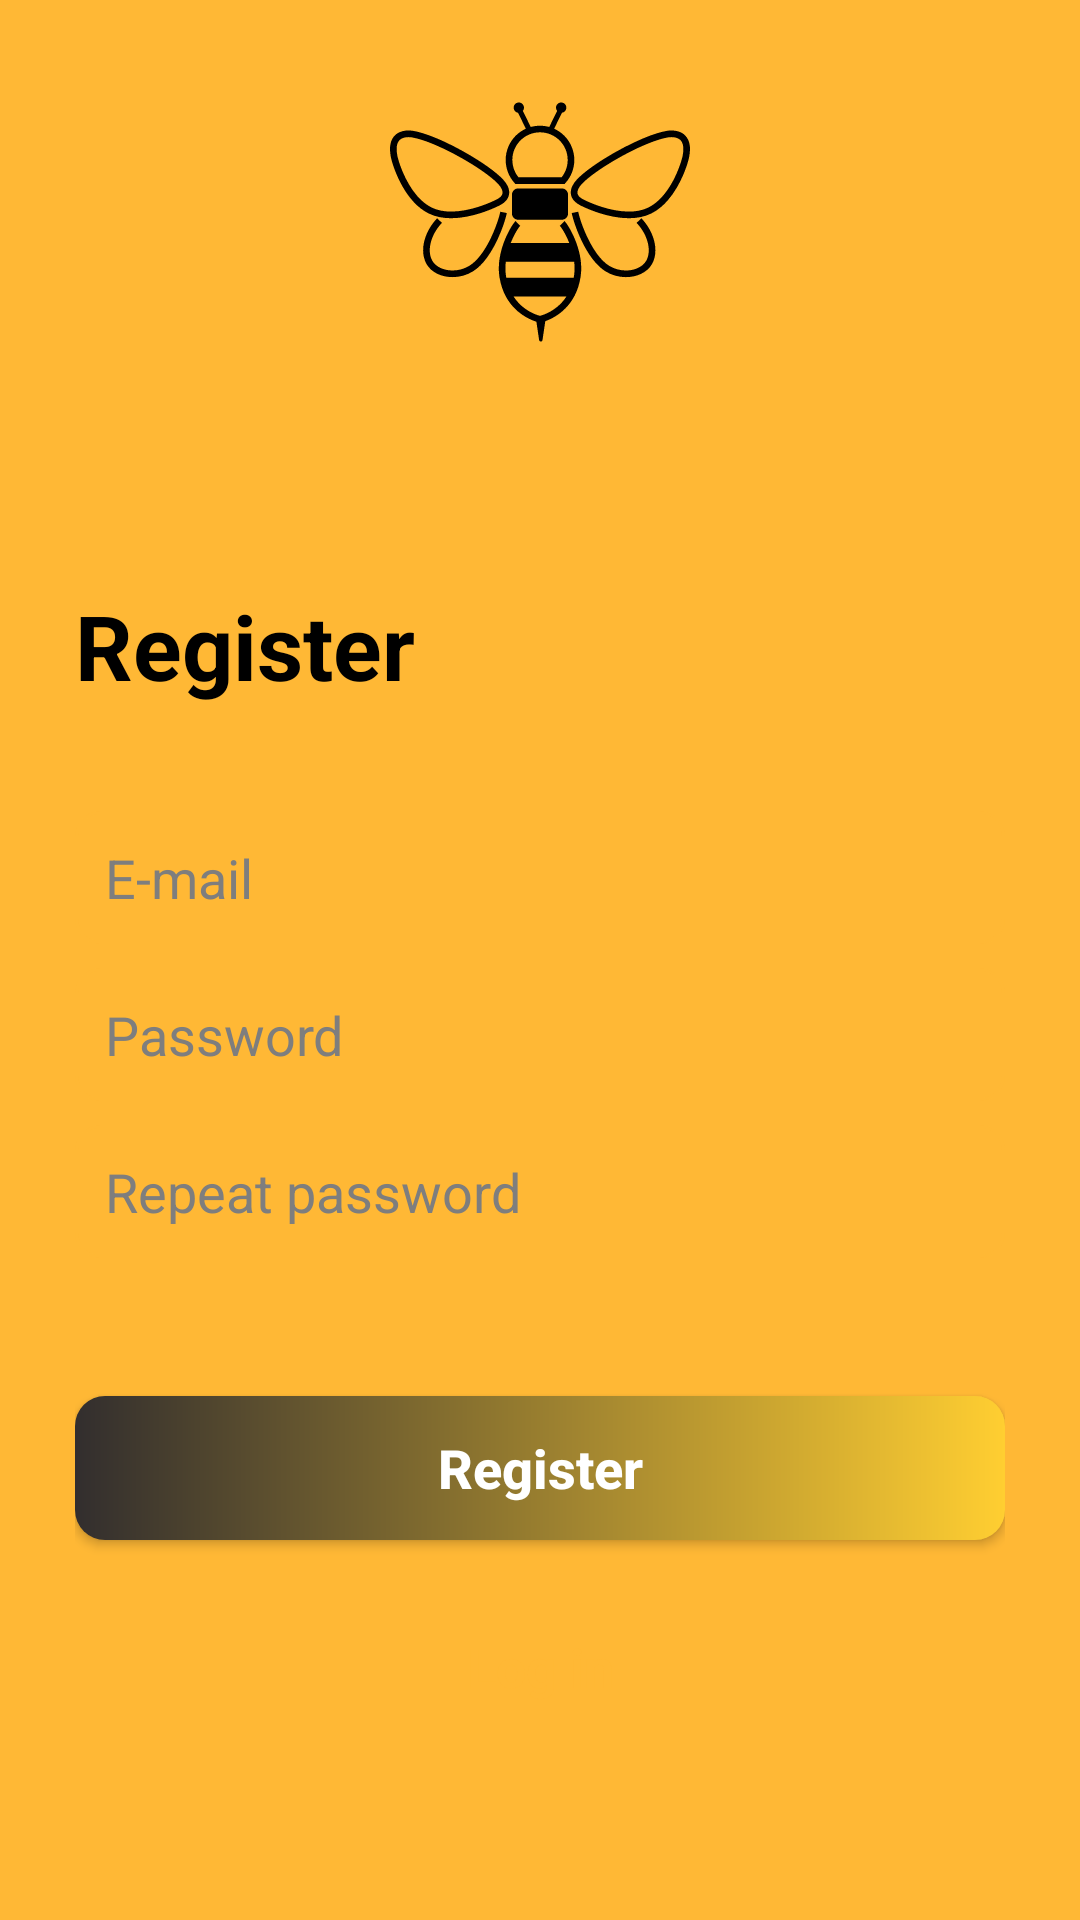

Reconstruct the res/layout file that produces this screen, plus the resources it refers to.
<!-- AndroidManifest.xml: application theme Theme.Beekeeper.NoActionBar -->
<!-- res/layout/fragment_registration.xml -->
<?xml version="1.0" encoding="utf-8"?>
<androidx.constraintlayout.widget.ConstraintLayout xmlns:android="http://schemas.android.com/apk/res/android"
    xmlns:app="http://schemas.android.com/apk/res-auto"
    xmlns:tools="http://schemas.android.com/tools"
    android:layout_width="match_parent"
    android:layout_height="match_parent"
    android:background="@color/honey"
    android:orientation="vertical"
    tools:context=".presenter.screen.authentication.register.RegistrationFragment">


    <androidx.constraintlayout.widget.ConstraintLayout
        android:id="@+id/registerContainer"
        style="@style/bottomContainer"
        android:layout_width="match_parent"
        android:layout_height="match_parent"
        android:layout_marginTop="140dp"
        android:padding="25dp"
        app:layout_constraintEnd_toEndOf="parent"
        app:layout_constraintHorizontal_bias="1.0"
        app:layout_constraintStart_toStartOf="parent"
        app:layout_constraintTop_toBottomOf="@id/ivBee">

        <androidx.appcompat.widget.AppCompatTextView
            android:id="@+id/tvRegister"
            style="@style/text"
            android:layout_width="wrap_content"
            android:layout_height="wrap_content"
            android:layout_marginTop="30dp"
            android:gravity="start"
            android:text="@string/register"
            android:textSize="30sp"
            android:textStyle="bold"
            app:layout_constraintHorizontal_bias="0.498"
            app:layout_constraintStart_toStartOf="parent"
            app:layout_constraintTop_toTopOf="parent" />


        <androidx.appcompat.widget.AppCompatEditText
            android:id="@+id/etEmail"
            style="@style/editText"
            android:layout_width="match_parent"
            android:layout_height="wrap_content"
            android:layout_marginTop="35dp"
            android:background="@drawable/bg_et_rect"
            android:hint="@string/e_mail"
            android:inputType="textEmailAddress"
            android:padding="10dp"
            android:textSize="18sp"
            app:layout_constraintEnd_toEndOf="parent"
            app:layout_constraintStart_toStartOf="parent"
            app:layout_constraintTop_toBottomOf="@id/tvRegister" />


        <androidx.appcompat.widget.AppCompatEditText
            android:id="@+id/etPassword"
            style="@style/editText"
            android:layout_width="match_parent"
            android:layout_height="wrap_content"
            android:layout_marginTop="8dp"
            android:background="@drawable/bg_et_rect"
            android:hint="@string/password"
            android:inputType="textPassword"
            android:padding="10dp"
            android:textSize="18sp"
            app:layout_constraintEnd_toEndOf="parent"
            app:layout_constraintStart_toStartOf="parent"
            app:layout_constraintTop_toBottomOf="@id/etEmail" />


        <androidx.appcompat.widget.AppCompatEditText
            android:id="@+id/etRepeatPassword"
            style="@style/editText"
            android:layout_width="match_parent"
            android:layout_height="wrap_content"
            android:layout_marginTop="8dp"
            android:background="@drawable/bg_et_rect"
            android:hint="@string/repeat_password"
            android:inputType="textPassword"
            android:padding="10dp"
            android:textSize="18sp"
            app:layout_constraintEnd_toEndOf="parent"
            app:layout_constraintStart_toStartOf="parent"
            app:layout_constraintTop_toBottomOf="@id/etPassword" />


        <androidx.appcompat.widget.AppCompatButton
            android:id="@+id/btnRegister"
            android:layout_width="match_parent"
            android:layout_height="wrap_content"
            android:layout_marginTop="46dp"
            android:background="@drawable/bg_button"
            android:text="@string/register"
            android:textAllCaps="false"
            android:textColor="@color/white"
            android:textSize="18sp"
            android:textStyle="bold"
            app:layout_constraintEnd_toEndOf="parent"
            app:layout_constraintStart_toStartOf="parent"
            app:layout_constraintTop_toBottomOf="@id/etRepeatPassword" />


        <androidx.appcompat.widget.AppCompatTextView
            android:id="@+id/btnLogIn"
            android:layout_width="match_parent"
            android:layout_height="wrap_content"
            android:layout_marginTop="30dp"
            android:background="@color/transparent"
            android:gravity="center"
            android:text="@string/log_in"
            android:textColor="@color/honey"
            android:textSize="18sp"
            android:textStyle="bold"
            app:layout_constraintEnd_toEndOf="parent"
            app:layout_constraintStart_toStartOf="parent"
            app:layout_constraintTop_toBottomOf="@id/btnRegister" />

    </androidx.constraintlayout.widget.ConstraintLayout>

    <ProgressBar
        android:id="@+id/pbRegister"
        android:layout_width="wrap_content"
        android:layout_height="wrap_content"
        android:layout_gravity="center"
        android:layout_marginBottom="80dp"
        android:visibility="gone"
        android:indeterminateTint="@color/honey"
        app:layout_constraintBottom_toBottomOf="parent"
        app:layout_constraintEnd_toEndOf="parent"
        app:layout_constraintStart_toStartOf="parent" />

    <androidx.appcompat.widget.AppCompatImageView
        android:id="@+id/ivBee"
        android:layout_width="100dp"
        android:layout_height="100dp"
        android:layout_marginTop="24dp"
        android:src="@drawable/ic_bee"
        app:layout_constraintEnd_toEndOf="parent"
        app:layout_constraintStart_toStartOf="parent"
        app:layout_constraintTop_toTopOf="parent" />

</androidx.constraintlayout.widget.ConstraintLayout>
<!-- resources referenced by this layout -->
<resources>
  <color name="honey">#FFB835</color>
  <color name="transparent">#00FFFFFF</color>
  <color name="white">#FFFFFFFF</color>
  <!-- drawable bg_button (drawable) -->
  <?xml version="1.0" encoding="utf-8"?>
  <shape xmlns:android="http://schemas.android.com/apk/res/android"
      android:shape="rectangle">
      <gradient
          android:startColor="#322E2E"
          android:endColor="#ffce31"
         />
      <corners
          android:radius="10dp"/>
  </shape>
  <!-- drawable bg_et_rect (drawable) -->
  <?xml version="1.0" encoding="utf-8"?>
  <shape xmlns:android="http://schemas.android.com/apk/res/android"
      android:shape="rectangle">
      <corners android:radius="8dp" />
      <stroke
          android:width="1dp"
          android:color="@color/honey" />
  </shape>
  <!-- drawable ic_bee: vector/xml drawable (drawable, 8408 chars, omitted) -->
  <string name="e_mail">E-mail</string>
  <string name="log_in">Log in</string>
  <string name="password">Password</string>
  <string name="register">Register</string>
  <string name="repeat_password">Repeat password</string>
  <style name="bottomContainer">
          <item name="android:background">@drawable/bg_bottom_container</item>
      </style>
  <style name="editText">
          <item name="android:textColorHint">@color/grey</item>
          <item name="android:textColor">@color/black</item>
      </style>
  <style name="text">
          <item name="android:textColor">@color/black</item>
      </style>
  <style name="Theme.Beekeeper.NoActionBar">
          <item name="windowActionBar">false</item>
          <item name="windowNoTitle">true</item>
      </style>
  <color name="grey">#7E7E7E</color>
  <color name="black">#FF000000</color>
</resources>
